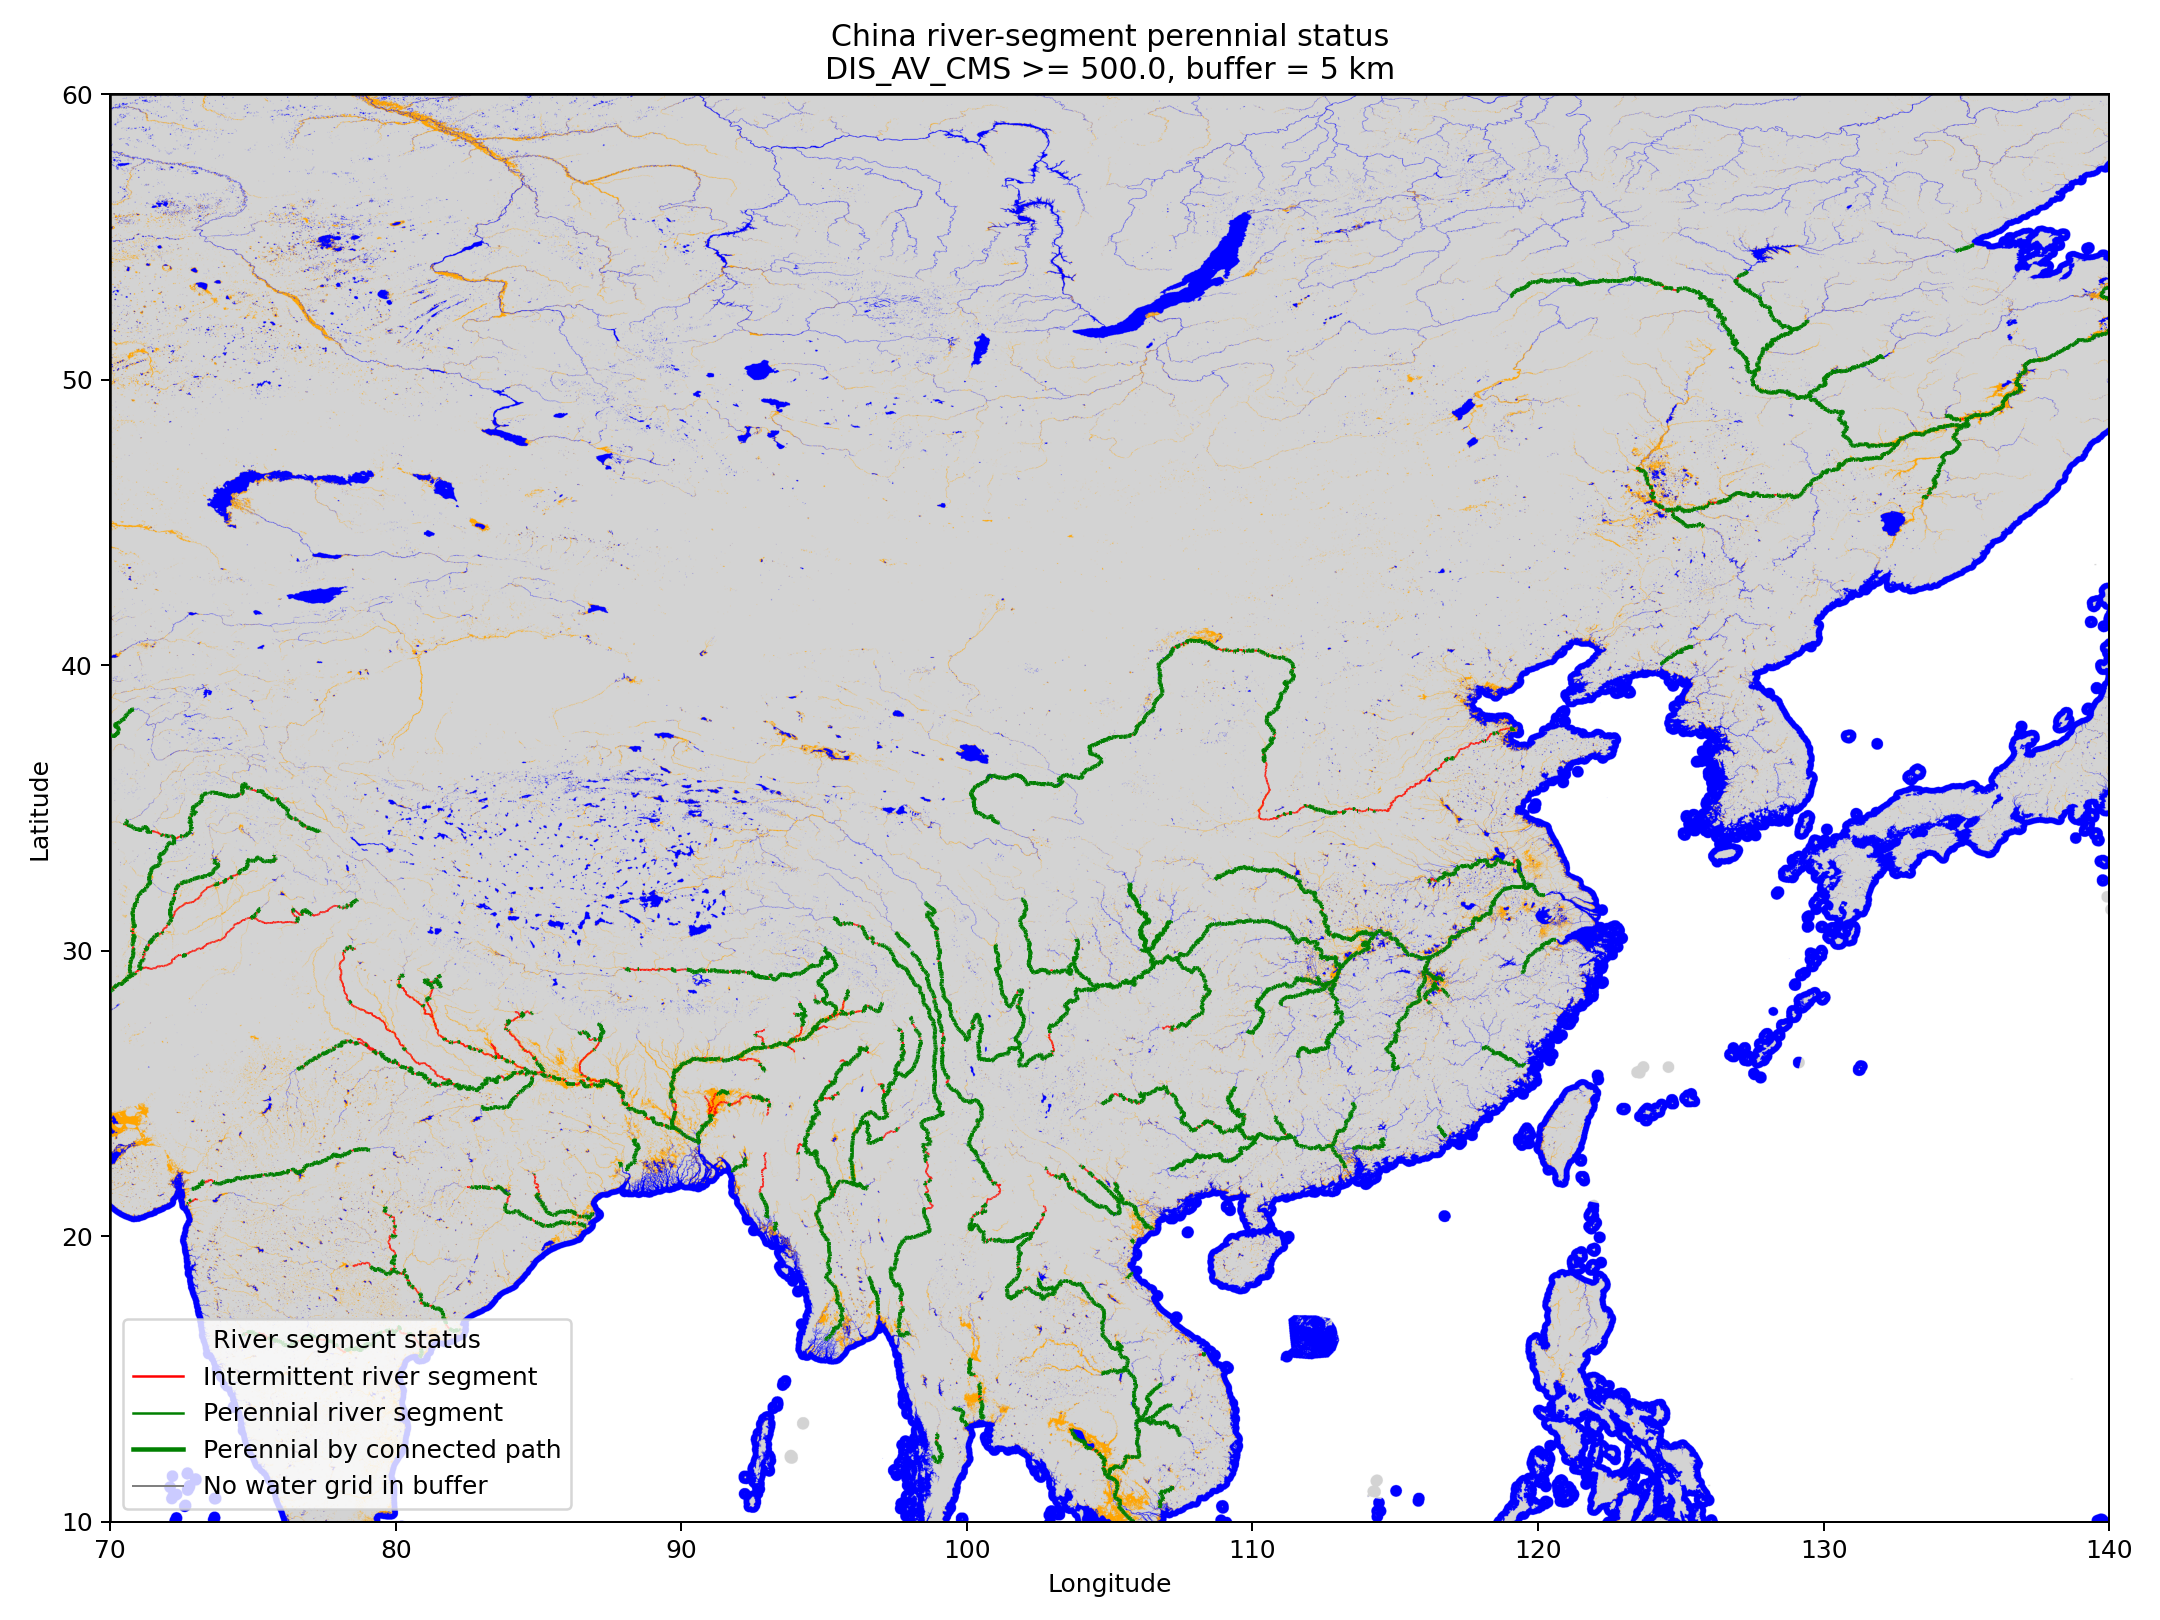

Source data for this figure (header and first rows):
HYRIV_ID, NEXT_DOWN, MAIN_RIV, LENGTH_KM, DIST_DN_KM, DIST_UP_KM, CATCH_SKM, UPLAND_SKM, ENDORHEIC, DIS_AV_CMS, ORD_STRA, ORD_CLAS, ORD_FLOW, HYBAS_L12, Shape_Length, intermittent_count, perennial_count, water_count, perennial_ratio, connected_perennial, segment_status, segment_label
41284417, 0, 41284417, 1.57, 0.0, 2074, 2.68, 376349, 0, 17182, 9, 1, 2, 4120023810, 0.01423, 2, 51, 53, 0.9623, True, 2.0, Perennial_connected
41284110, 41284417, 41284417, 2.57, 2.0, 2072, 5.35, 376342, 0, 17160, 9, 1, 2, 4120023810, 0.02357, 2, 57, 59, 0.9661, True, 2.0, Perennial_connected
41283713, 41284110, 41284417, 1.28, 4.6, 2069, 2.88, 376333, 0, 17131, 9, 1, 2, 4120023810, 0.01179, 3, 46, 49, 0.9388, True, 2.0, Perennial_connected
41283528, 41283713, 41284417, 5.63, 5.8, 2068, 16.27, 376320, 0, 17116, 9, 1, 2, 4120023810, 0.05202, 3, 71, 74, 0.9595, True, 2.0, Perennial_connected
41282884, 41283528, 41284417, 2.62, 11.5, 2062, 7.82, 376296, 0, 17042, 9, 1, 2, 4120023810, 0.02429, 1, 48, 49, 0.9796, True, 2.0, Perennial_connected
41282686, 41282884, 41284417, 2.17, 14.1, 2060, 6.59, 376286, 0, 17005, 9, 1, 2, 4120023810, 0.02012, 1, 44, 45, 0.9778, True, 2.0, Perennial_connected
41282496, 41282686, 41284417, 2.83, 16.2, 2058, 10.29, 376273, 0, 16975, 9, 1, 2, 4120023810, 0.02601, 2, 52, 54, 0.963, True, 2.0, Perennial_connected
41282112, 41282496, 41284417, 2.03, 19.1, 2055, 4.12, 376260, 0, 16939, 9, 1, 2, 4120023810, 0.01839, 3, 45, 48, 0.9375, True, 2.0, Perennial_connected
41281681, 41282112, 41284417, 0.46, 20.9, 2053, 2.47, 376253, 0, 16909, 9, 1, 2, 4120023810, 0.004167, 3, 40, 43, 0.9302, True, 2.0, Perennial_connected
41281577, 41281681, 41284417, 1.57, 21.6, 2052, 2.68, 376247, 0, 16902, 9, 1, 2, 4120023810, 0.01423, 5, 36, 41, 0.878, True, 2.0, Perennial_connected
41281279, 41281577, 41284417, 1.09, 23.1, 2051, 3.09, 376239, 0, 16879, 9, 1, 2, 4120023810, 0.01006, 5, 32, 37, 0.8649, True, 2.0, Perennial_connected
41281194, 41281279, 41284417, 1.09, 24.2, 2050, 1.03, 376231, 0, 16864, 9, 1, 2, 4120023810, 0.01006, 5, 31, 36, 0.8611, True, 2.0, Perennial_connected
41281107, 41281194, 41284417, 0.64, 25.3, 2049, 0.41, 376202, 0, 16848, 9, 1, 2, 4121576740, 0.005893, 5, 30, 35, 0.8571, True, 2.0, Perennial_connected
41281011, 41281107, 41284417, 1.33, 25.8, 2048, 2.47, 376157, 0, 16845, 9, 1, 2, 4121576740, 0.0125, 5, 31, 36, 0.8611, True, 2.0, Perennial_connected
41281012, 41281011, 41284417, 1.98, 27.3, 2047, 5.56, 376152, 0, 16845, 9, 1, 2, 4121576740, 0.01839, 1, 33, 34, 0.9706, True, 2.0, Perennial_connected
41280918, 41281012, 41284417, 1.09, 29.3, 2045, 3.09, 376144, 0, 16845, 9, 1, 2, 4121576740, 0.01006, 0, 31, 31, 1.0, True, 2.0, Perennial_connected
41280813, 41280918, 41284417, 0.64, 30.3, 2044, 2.06, 376139, 0, 16844, 9, 1, 2, 4121576740, 0.005893, 0, 28, 28, 1.0, True, 2.0, Perennial_connected
41280712, 41280813, 41284417, 0.64, 31.0, 2043, 2.06, 376134, 0, 16844, 9, 1, 2, 4121576740, 0.005893, 0, 25, 25, 1.0, True, 2.0, Perennial_connected
41280580, 41280712, 41284417, 1.28, 31.6, 2042, 2.26, 376130, 0, 16844, 9, 1, 2, 4121576740, 0.01179, 0, 26, 26, 1.0, True, 2.0, Perennial_connected
41280361, 41280580, 41284417, 0.64, 32.9, 2041, 0.41, 376124, 0, 16843, 9, 1, 2, 4121576540, 0.005893, 1, 24, 25, 0.96, True, 2.0, Perennial_connected
41280278, 41280361, 41284417, 0.93, 33.4, 2041, 1.03, 376053, 0, 16839, 9, 1, 2, 4121576540, 0.008333, 3, 25, 28, 0.8929, True, 2.0, Perennial_connected
41280078, 41280278, 41284417, 4.53, 34.5, 2040, 16.25, 376045, 0, 16838, 9, 1, 2, 4121576540, 0.04095, 8, 30, 38, 0.7895, True, 2.0, Perennial_connected
41279209, 41280078, 41284417, 1.28, 39.0, 2035, 2.88, 376025, 0, 16837, 9, 1, 2, 4121576540, 0.01179, 8, 18, 26, 0.6923, True, 2.0, Perennial_connected
41279019, 41279209, 41284417, 0.64, 40.3, 2034, 0.82, 376020, 0, 16837, 9, 1, 2, 4121576540, 0.005893, 6, 17, 23, 0.7391, True, 2.0, Perennial_connected
41278911, 41279019, 41284417, 2.17, 40.9, 2033, 4.94, 376012, 0, 16836, 9, 1, 2, 4121576540, 0.02012, 8, 26, 34, 0.7647, True, 2.0, Perennial_connected
41278696, 41278911, 41284417, 0.44, 42.9, 2031, 0.41, 376002, 0, 16836, 9, 1, 2, 4121576540, 0.004167, 6, 24, 30, 0.8, True, 2.0, Perennial_connected
41278698, 41278696, 41284417, 0.89, 43.4, 2031, 3.29, 375982, 0, 16834, 9, 1, 2, 4121576540, 0.008333, 6, 25, 31, 0.8065, True, 2.0, Perennial_connected
41278699, 41278698, 41284417, 1.09, 44.4, 2030, 1.03, 375976, 0, 16834, 9, 1, 2, 4121576540, 0.01006, 8, 29, 37, 0.7838, True, 2.0, Perennial_connected
41278600, 41278699, 41284417, 2.37, 45.3, 2029, 6.79, 375974, 0, 16834, 9, 1, 2, 4121576100, 0.02184, 10, 30, 40, 0.75, True, 2.0, Perennial_connected
41278266, 41278600, 41284417, 2.03, 47.7, 2026, 4.94, 375964, 0, 16833, 9, 1, 2, 4121576100, 0.01839, 8, 27, 35, 0.7714, True, 2.0, Perennial_connected
41276876, 41277100, 41284417, 3.31, 54.5, 2020, 6.99, 375921, 0, 16830, 9, 1, 2, 4121576100, 0.03089, 1, 34, 35, 0.9714, True, 2.0, Perennial_connected
41276771, 41276876, 41284417, 1.1, 57.8, 2016, 1.23, 375902, 0, 16829, 9, 1, 2, 4121576100, 0.01006, 1, 28, 29, 0.9655, True, 2.0, Perennial_connected
41276548, 41276771, 41284417, 0.64, 58.9, 2015, 1.03, 375898, 0, 16829, 9, 1, 2, 4121576100, 0.005893, 1, 29, 30, 0.9667, True, 2.0, Perennial_connected
41276449, 41276548, 41284417, 2.39, 59.3, 2015, 7.81, 375894, 0, 16829, 9, 1, 2, 4121576100, 0.02184, 2, 35, 37, 0.9459, True, 2.0, Perennial_connected
41276056, 41276449, 41284417, 1.1, 61.9, 2012, 3.91, 375883, 0, 16828, 9, 1, 2, 4121576100, 0.01006, 1, 36, 37, 0.973, True, 2.0, Perennial_connected
41275635, 41275856, 41284417, 0.64, 63.9, 2010, 1.03, 375869, 0, 16827, 9, 1, 2, 4121576100, 0.005893, 2, 34, 36, 0.9444, True, 2.0, Perennial_connected
41275529, 41275635, 41284417, 1.93, 64.6, 2009, 2.26, 375863, 0, 16827, 9, 1, 2, 4121576100, 0.01768, 3, 38, 41, 0.9268, True, 2.0, Perennial_connected
41275223, 41275529, 41284417, 1.73, 66.5, 2008, 3.08, 375855, 0, 16826, 9, 1, 2, 4121576100, 0.01595, 4, 31, 35, 0.8857, True, 2.0, Perennial_connected
41274657, 41274882, 41284417, 1.08, 70.8, 2003, 2.67, 375631, 0, 16813, 9, 1, 2, 4121091660, 0.01006, 8, 28, 36, 0.7778, True, 2.0, Perennial_connected
41274549, 41274548, 41284417, 0.44, 77.6, 1996, 0.41, 375112, 0, 16782, 9, 1, 2, 4121091390, 0.004167, 7, 21, 28, 0.75, True, 2.0, Perennial_connected
41274548, 41274439, 41284417, 0.64, 77.1, 1997, 0.41, 375147, 0, 16784, 9, 1, 2, 4121091390, 0.005893, 8, 23, 31, 0.7419, True, 2.0, Perennial_connected
41274550, 41274549, 41284417, 1.53, 78.0, 1996, 4.11, 375108, 0, 16781, 9, 1, 2, 4121091390, 0.01423, 8, 25, 33, 0.7576, True, 2.0, Perennial_connected
41274546, 41274657, 41284417, 1.08, 72.1, 2002, 1.64, 375626, 0, 16812, 9, 1, 2, 4121091660, 0.01006, 9, 26, 35, 0.7429, True, 2.0, Perennial_connected
41274439, 41274326, 41284417, 1.97, 75.0, 1999, 5.96, 375155, 0, 16784, 9, 1, 2, 4121091390, 0.01839, 9, 29, 38, 0.7632, True, 2.0, Perennial_connected
41274437, 41274546, 41284417, 1.53, 73.0, 2001, 2.47, 375623, 0, 16812, 9, 1, 2, 4121091660, 0.01423, 10, 28, 38, 0.7368, True, 2.0, Perennial_connected
41274441, 41274550, 41284417, 1.28, 79.7, 1994, 2.06, 375100, 0, 16781, 9, 1, 2, 4121091390, 0.01179, 11, 30, 41, 0.7317, True, 2.0, Perennial_connected
41274326, 41274437, 41284417, 0.44, 74.5, 2000, 0.41, 375158, 0, 16784, 9, 1, 2, 4121091390, 0.004167, 8, 24, 32, 0.75, True, 2.0, Perennial_connected
41274210, 41274441, 41284417, 0.46, 80.8, 1993, 1.23, 375095, 0, 16781, 9, 1, 2, 4121091390, 0.004167, 11, 29, 40, 0.725, True, 2.0, Perennial_connected
41274115, 41274210, 41284417, 2.03, 81.5, 1992, 2.26, 375079, 0, 16780, 9, 1, 2, 4121091390, 0.01839, 16, 33, 49, 0.6735, True, 2.0, Perennial_connected
41273710, 41274115, 41284417, 4.45, 83.3, 1991, 14.38, 374913, 0, 16769, 9, 1, 2, 4121091020, 0.04095, 15, 43, 58, 0.7414, True, 2.0, Perennial_connected
41273519, 41273301, 41284417, 2.61, 89.1, 1985, 6.17, 374882, 0, 16768, 9, 1, 2, 4121091020, 0.02429, 15, 40, 55, 0.7273, True, 2.0, Perennial_connected
41273520, 41273519, 41284417, 3.08, 91.5, 1982, 10.28, 374872, 0, 16767, 9, 1, 2, 4121091020, 0.02845, 15, 40, 55, 0.7273, True, 2.0, Perennial_connected
41273301, 41273710, 41284417, 1.08, 88.0, 1986, 2.88, 374888, 0, 16768, 9, 1, 2, 4121091020, 0.01006, 12, 38, 50, 0.76, True, 2.0, Perennial_connected
41273211, 41273520, 41284417, 3.6, 94.6, 1979, 10.89, 374828, 0, 16764, 9, 1, 2, 4121091020, 0.03262, 12, 39, 51, 0.7647, True, 2.0, Perennial_connected
41272511, 41273211, 41284417, 1.92, 98.3, 1976, 5.75, 374816, 0, 16763, 9, 1, 2, 4121091020, 0.01768, 8, 29, 37, 0.7838, True, 2.0, Perennial_connected
41272210, 41272511, 41284417, 0.44, 100.1, 1974, 0.62, 374806, 0, 16763, 9, 1, 2, 4121091020, 0.004167, 6, 27, 33, 0.8182, True, 2.0, Perennial_connected
41272212, 41272210, 41284417, 1.97, 100.5, 1974, 4.93, 374773, 0, 16761, 9, 1, 2, 4121091020, 0.01839, 8, 33, 41, 0.8049, True, 2.0, Perennial_connected
41272110, 41272212, 41284417, 3.06, 102.7, 1971, 7.6, 374762, 0, 16757, 9, 1, 2, 4121574670, 0.02845, 12, 39, 51, 0.7647, True, 2.0, Perennial_connected
41272003, 41272110, 41284417, 2.86, 105.5, 1968, 6.98, 374749, 0, 16750, 9, 1, 2, 4121574670, 0.02673, 17, 40, 57, 0.7018, True, 2.0, Perennial_connected
41272004, 41272003, 41284417, 1.75, 108.6, 1965, 4.11, 374718, 0, 16742, 9, 1, 2, 4121574670, 0.01595, 21, 43, 64, 0.6719, True, 2.0, Perennial_connected
... 20,011 more rows
